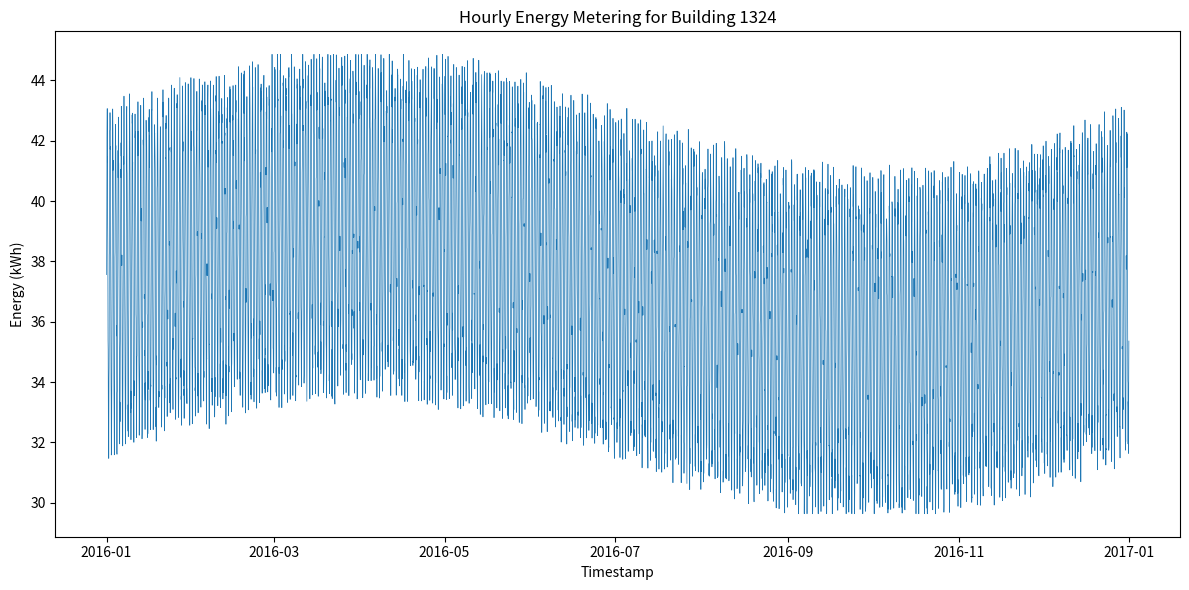

The matplotlib source for this figure:
#!/usr/bin/env python3
import os
import csv
import math
import random
from datetime import datetime, timedelta
import matplotlib.pyplot as plt

def generate_hourly_data(start_year: int, building_id: int, min_val: float, max_val: float):
    # Determine if leap year
    start_date = datetime(start_year, 1, 1)
    end_date = datetime(start_year, 12, 31, 23, 0, 0)
    total_hours = int((end_date - start_date).total_seconds() // 3600) + 1

    timestamps = []
    values = []

    for hour_index in range(total_hours):
        current_time = start_date + timedelta(hours=hour_index)
        timestamps.append(current_time)

        # Daily pattern: sinusoidal variation over 24 hours
        hour_of_day = current_time.hour
        daily_variation = 5.0 * math.sin(2 * math.pi * hour_of_day / 24)

        # Seasonal variation: sinusoidal over the year
        day_of_year = current_time.timetuple().tm_yday
        seasonal_variation = 2.0 * math.sin(2 * math.pi * day_of_year / 366)

        # Base value
        base = 37.25 + daily_variation + seasonal_variation

        # Random noise
        noise = random.uniform(-1.0, 1.0)

        value = base + noise
        # Clamp to min and max
        value = max(min_val, min(max_val, value))
        values.append(value)

    return timestamps, values

def save_csv(timestamps, values, filepath):
    os.makedirs(os.path.dirname(filepath), exist_ok=True)
    with open(filepath, 'w', newline='') as csvfile:
        writer = csv.writer(csvfile)
        writer.writerow(['timestamp', 'value'])
        for ts, val in zip(timestamps, values):
            writer.writerow([ts.strftime('%Y-%m-%dT%H:%M'), f'{val:.6f}'])

def plot_data(timestamps, values, filepath):
    os.makedirs(os.path.dirname(filepath), exist_ok=True)
    plt.figure(figsize=(12, 6))
    plt.plot(timestamps, values, linewidth=0.5)
    plt.xlabel('Timestamp')
    plt.ylabel('Energy (kWh)')
    plt.title('Hourly Energy Metering for Building 1324')
    plt.tight_layout()
    plt.savefig(filepath)
    plt.close()

def main():
    random.seed(42)
    building_id = 1324
    min_val = 29.63284192186316
    max_val = 44.86818723891756
    start_year = 2016

    timestamps, values = generate_hourly_data(start_year, building_id, min_val, max_val)

    csv_path = os.path.join('generated_data', f'{building_id}.csv')
    png_path = os.path.join('generated_plots', f'{building_id}.png')

    save_csv(timestamps, values, csv_path)
    plot_data(timestamps, values, png_path)

if __name__ == "__main__":
    main()
